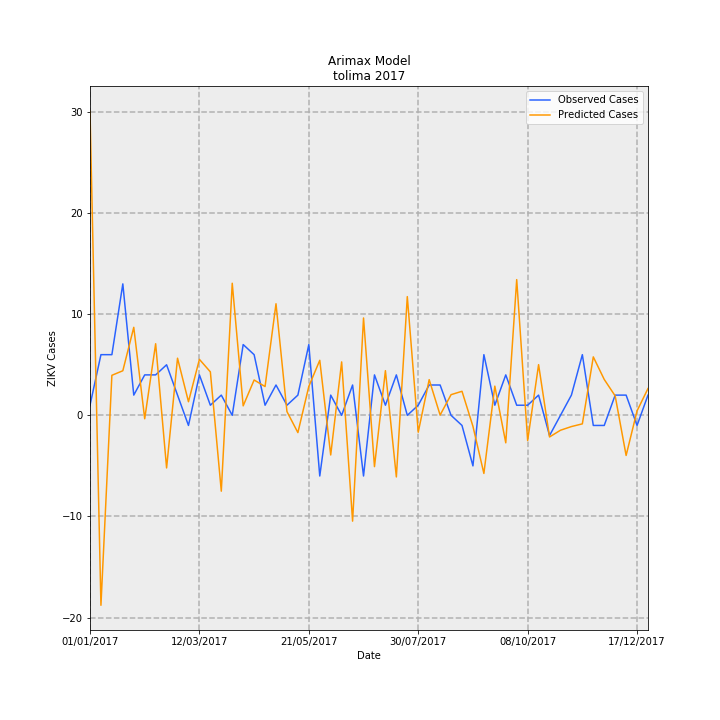

The table this chart was drawn from, first rows:
Date, predictions_incidence, observed_incidence, Predicted Cases, Observed Cases, error
01/01/2017, 2.136, 0.07101, 30.09, 1.0, -29.09
08/01/2017, -1.334, 0.4261, -18.79, 6.0, 24.79
15/01/2017, 0.2811, 0.4261, 3.959, 6.0, 2.041
22/01/2017, 0.3131, 0.9231, 4.409, 13.0, 8.591
29/01/2017, 0.6181, 0.142, 8.704, 2.0, -6.704
05/02/2017, -0.02413, 0.284, -0.3398, 4.0, 4.34
12/02/2017, 0.5028, 0.284, 7.081, 4.0, -3.081
19/02/2017, -0.3694, 0.355, -5.203, 5.0, 10.2
26/02/2017, 0.4012, 0.142, 5.65, 2.0, -3.65
05/03/2017, 0.09556, -0.07101, 1.346, -1.0, -2.346
12/03/2017, 0.3931, 0.284, 5.536, 4.0, -1.536
19/03/2017, 0.3053, 0.07101, 4.3, 1.0, -3.3
26/03/2017, -0.5326, 0.142, -7.501, 2.0, 9.501
02/04/2017, 0.9276, 0.0, 13.06, 0.0, -13.06
09/04/2017, 0.06653, 0.4971, 0.9369, 7, 6.063
16/04/2017, 0.2482, 0.4261, 3.495, 6.0, 2.505
23/04/2017, 0.2022, 0.07101, 2.847, 1.0, -1.847
30/04/2017, 0.7836, 0.213, 11.03, 3.0, -8.035
07/05/2017, 0.02661, 0.07101, 0.3748, 1.0, 0.6252
14/05/2017, -0.1213, 0.142, -1.708, 2.0, 3.708
21/05/2017, 0.2035, 0.4971, 2.866, 7, 4.134
28/05/2017, 0.3865, -0.4261, 5.442, -6.0, -11.44
04/06/2017, -0.2784, 0.142, -3.92, 2.0, 5.92
11/06/2017, 0.3752, 0.0, 5.283, 0.0, -5.283
18/06/2017, -0.743, 0.213, -10.46, 3.0, 13.46
25/06/2017, 0.6837, -0.4261, 9.628, -6.0, -15.63
02/07/2017, -0.3602, 0.284, -5.073, 4.0, 9.073
09/07/2017, 0.3137, 0.07101, 4.418, 1.0, -3.418
16/07/2017, -0.4326, 0.284, -6.092, 4.0, 10.09
23/07/2017, 0.8337, 0.0, 11.74, 0.0, -11.74
30/07/2017, -0.1186, 0.07101, -1.67, 1.0, 2.67
06/08/2017, 0.2506, 0.213, 3.529, 3.0, -0.5292
13/08/2017, 0.002087, 0.213, 0.02939, 3.0, 2.971
20/08/2017, 0.1452, 0.0, 2.044, 0.0, -2.044
27/08/2017, 0.1689, -0.07101, 2.378, -1.0, -3.378
03/09/2017, -0.07708, -0.355, -1.085, -5.0, -3.915
10/09/2017, -0.408, 0.4261, -5.746, 6.0, 11.75
17/09/2017, 0.2051, 0.07101, 2.888, 1.0, -1.888
24/09/2017, -0.193, 0.284, -2.718, 4.0, 6.718
01/10/2017, 0.9531, 0.07101, 13.42, 1.0, -12.42
08/10/2017, -0.1772, 0.07101, -2.495, 1.0, 3.495
15/10/2017, 0.356, 0.142, 5.013, 2.0, -3.013
22/10/2017, -0.1519, -0.142, -2.14, -2.0, 0.1398
29/10/2017, -0.1047, 0.0, -1.474, 0.0, 1.474
05/11/2017, -0.07888, 0.142, -1.111, 2.0, 3.111
12/11/2017, -0.05975, 0.4261, -0.8415, 6.0, 6.841
19/11/2017, 0.4105, -0.07101, 5.781, -1.0, -6.781
26/11/2017, 0.2521, -0.07101, 3.551, -1.0, -4.551
03/12/2017, 0.1363, 0.142, 1.92, 2.0, 0.08014
10/12/2017, -0.2818, 0.142, -3.968, 2.0, 5.968
17/12/2017, 0.03137, -0.07101, 0.4417, -1.0, -1.442
24/12/2017, 0.1884, 0.142, 2.653, 2.0, -0.6525
